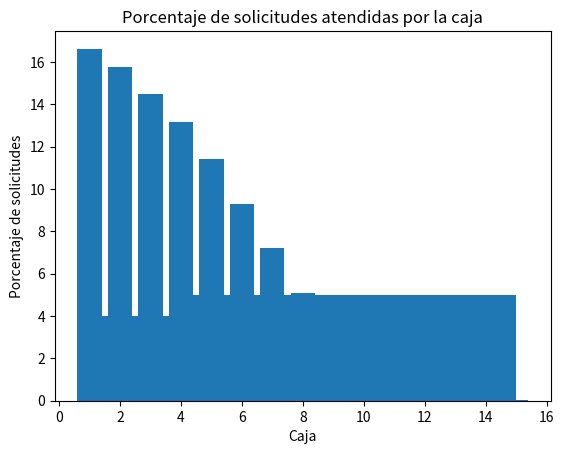

The script that saved this image:
import math
from re import A
import numpy as np
import random
from matplotlib import pyplot as plt

#Based on Sheldon Ross, Simulation, 5th Edition.
#Referencia: Miniproyecto 4 ambos grupos
"""
Universidad del Valle de Guatemala
[redacted]
[redacted]
[redacted]
[redacted]
[redacted]

Proyecto 1
"""

#Cajas
capacity_supermarket = 20
clients_per_second_super = 6000/60
checkout_amount_super = 15

#Se utiliza distribucion Poisson para llegadas
def poisson_generation(t , lambda_value):
    u = random.random()
    return t - (1/lambda_value) * math.log(u)

#Inicializacion de variables
t = na = nd = n = 0
T0 = poisson_generation(t, clients_per_second_super)
ta = T0
arrival_time = {}
departure_time = {}

#Variable para almacenar el tiempo ocupado
occupied_time_list = []
#Llenar el tiempo ocupado con 0
for i in range(checkout_amount_super):
    occupied_time_list.append(0)


td = math.inf

#Customers en una caja especifica
system_customers_super = np.zeros(checkout_amount_super)

#Cantidad de clientes servidos por caja
served_customers_super = np.zeros(checkout_amount_super)

#Tiempo de completacion por caja
completition_time_departures = []
#Llenar valores con inf
for i in range(checkout_amount_super):
    completition_time_departures.append(math.inf)

#Tiempos en cola por cliente
queue_time = {}

#Llenar la cola para cada cajero
for i in range(checkout_amount_super):
    queue_time[i] = {}

#Salidas de cola por cliente
queue_departures = {}

#Llenar la cola de salidas para cada cajero
for i in range(checkout_amount_super):
    queue_departures[i] = {}

T = 3600 #Una hora de ejecucion
while t <= T or n>0:
    #Caso 1
    if ta <= min(completition_time_departures) and ta <= T:

        #Movernos en el tiempo
        t = ta
        na += 1
        n += 1
        ta = poisson_generation(t, clients_per_second_super) #Se genera la proxima llegada

        #Verificar en cada checkout cual esta libre
        flag = False
        for i in range(checkout_amount_super):
            if system_customers_super[i] == 0:
                system_customers_super[i] = na

                #Generar tiempo de servicio
                Y = random.expovariate(capacity_supermarket)
                completition_time_departures[i] = t + Y
                occupied_time_list[i] += Y
                flag = True
                break

        if flag == False:
            #Si no hay checkoutes libres
            #Se encola el cliente en el checkout con menor numero de clientes en cola
            #si hay empate, se hace random.
            min_queue = 0
            min_queue_size = len(queue_time[0])
            for i in range(checkout_amount_super):
                if len(queue_time[i]) < min_queue_size:
                    min_queue = i
                    min_queue_size = len(queue_time[i])
                if len(queue_time[i]) == min_queue_size:
                    if random.randint(0,1) == 1:
                        min_queue = i
                        min_queue_size = len(queue_time[i])
                    else:
                        continue

            #Se encola el cliente
            queue_time[min_queue][na] = t

    #Caso 2
    else:
        #Obtener el indice que tiene el minimo valor de la siguiente salida
        index = completition_time_departures.index(min(completition_time_departures))

        #Movernos en el tiempo
        t = completition_time_departures[index]
        nd += 1
        n -= 1

        #Se aumenta la cantidad de clientes servidos por este checkout (index)
        served_customers_super[index] += 1

        #Guardar la salida
        departure_time[nd] = t

        #Verificar si hay clientes en cola
        if n >= checkout_amount_super:
            m_val = max(system_customers_super)
            system_customers_super[index] = m_val + 1

            #Generar tiempo de servicio
            Y = random.expovariate(capacity_supermarket)
            completition_time_departures[index] = t + Y
            occupied_time_list[index] += Y

            #Buscar por la caja de nd
            for i in range(checkout_amount_super):
                if nd in queue_time[i].keys():
                    queue_departures[i][nd] = t
                    break
        else:
            #Buscar por la caja de nd
            for i in range(checkout_amount_super):
                if nd in queue_time[i].keys():
                    queue_departures[i][nd] = t
                    break
            completition_time_departures[index] = math.inf
            system_customers_super[index] = 0

#Cuestionamientos

#Tarea 1 Calcule el tiempo promedio de un cliente en cola (tiempo de espera)
total_global = 0

for i in range(checkout_amount_super):

    value_total = 0

    for j in queue_time[i]:
        value_total += (queue_departures[i][j] - queue_time[i][j])
    print('Tiempo total de solicitudes en cola de la caja', i+1, '> ',value_total)

    average_queue = 0
    if len(queue_time[i]) == 0:
        average_queue = 0
    else:
        average_queue = value_total / len(queue_time[i])

    print('Tiempo promedio de solicitudes en cola de la caja', i+1, '> ',average_queue,'\n')


# Tarea 2 Calcule el número de cliente en la cola

for i in range(checkout_amount_super):
    print('Cantidad de solicitudes en cola de la caja', i+1, '> ',len(queue_time[i]))

#Tarea 3 Grado de utilizacion.  Para este punto considere los clientes atendidos por cada cajero dividido el número de clientes
#total
for i in range(checkout_amount_super):
    print('Porcentaje de solicitudes atendidas por la caja', i+1, '> ',(served_customers_super[i]/na)*100,'%')


#EXTRA
#Graficando cantidad de solicitudes en cola de la caja
list_val = []
for i in range(checkout_amount_super):
    if (i+1)*len(queue_time[i]) > 0:
        for j in range(len(queue_time[i])):
            list_val.append(i+1)
plt.hist(list_val, bins=checkout_amount_super)
plt.title('Cantidad de solicitudes en cola de la caja')
plt.xlabel('Caja')
plt.ylabel('Cantidad de solicitudes')
plt.show()

#Plotting percentage of served customers
list_val = []
for i in range(checkout_amount_super):
    list_val.append((served_customers_super[i]/na)*100)

plt.bar(range(1,checkout_amount_super+1), list_val)
plt.title('Porcentaje de solicitudes atendidas por la caja')
plt.xlabel('Caja')
plt.ylabel('Porcentaje de solicitudes')
plt.show()
